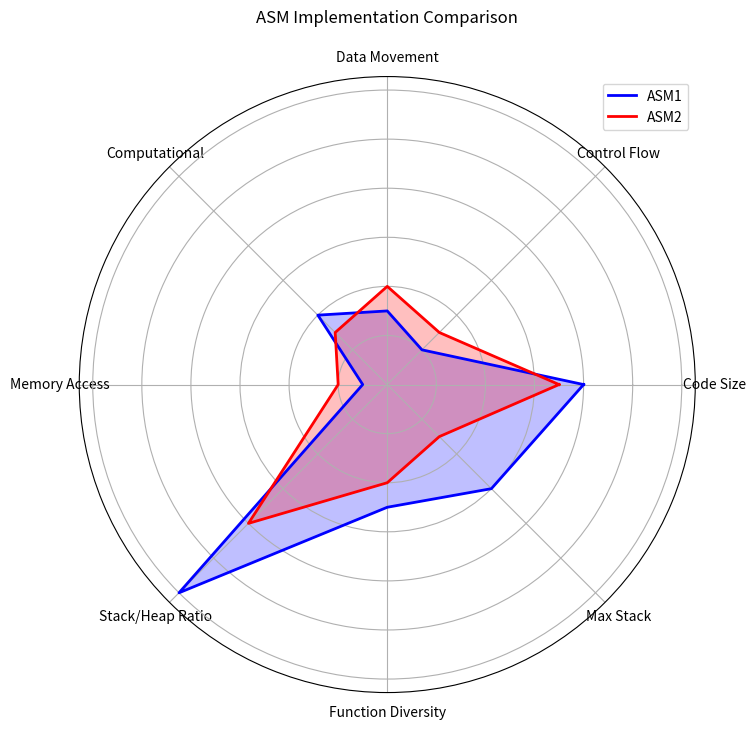

Generate this figure with matplotlib:
import matplotlib.pyplot as plt
import numpy as np

def plot_radar_comparison(metrics1, metrics2, labels):
    # Number of metrics
    num_vars = len(labels)
    
    # Compute angles for radar chart
    angles = np.linspace(0, 2 * np.pi, num_vars, endpoint=False).tolist()
    angles += angles[:1]  # Close the polygon
    
    # Prepare data
    def prepare_data(values):
        values = np.array(values)
        values = np.concatenate((values, values[:1]))  # Close the polygon
        return values
    
    data1 = prepare_data(metrics1)
    data2 = prepare_data(metrics2)
    
    # Plot
    fig, ax = plt.subplots(figsize=(8, 8), subplot_kw={'polar': True})
    ax.plot(angles, data1, 'b-', linewidth=2, label='ASM1')
    ax.fill(angles, data1, color='b', alpha=0.25)
    ax.plot(angles, data2, 'r-', linewidth=2, label='ASM2')
    ax.fill(angles, data2, color='r', alpha=0.25)
    
    # Labels
    ax.set_xticks(angles[:-1])
    ax.set_xticklabels(labels)
    ax.set_yticklabels([])
    plt.title('ASM Implementation Comparison', pad=20)
    plt.legend()
    plt.show()

# Example usage
labels = [
    'Code Size', 'Control Flow', 'Data Movement', 
    'Computational', 'Memory Access', 'Stack/Heap Ratio',
    'Function Diversity', 'Max Stack'
]

# Assume normalized metrics for ASM1 and ASM2
asm1_metrics = [0.8, 0.2, 0.3, 0.4, 0.1, 1.2, 0.5, 0.6]
asm2_metrics = [0.7, 0.3, 0.4, 0.3, 0.2, 0.8, 0.4, 0.3]

plot_radar_comparison(asm1_metrics, asm2_metrics, labels)
